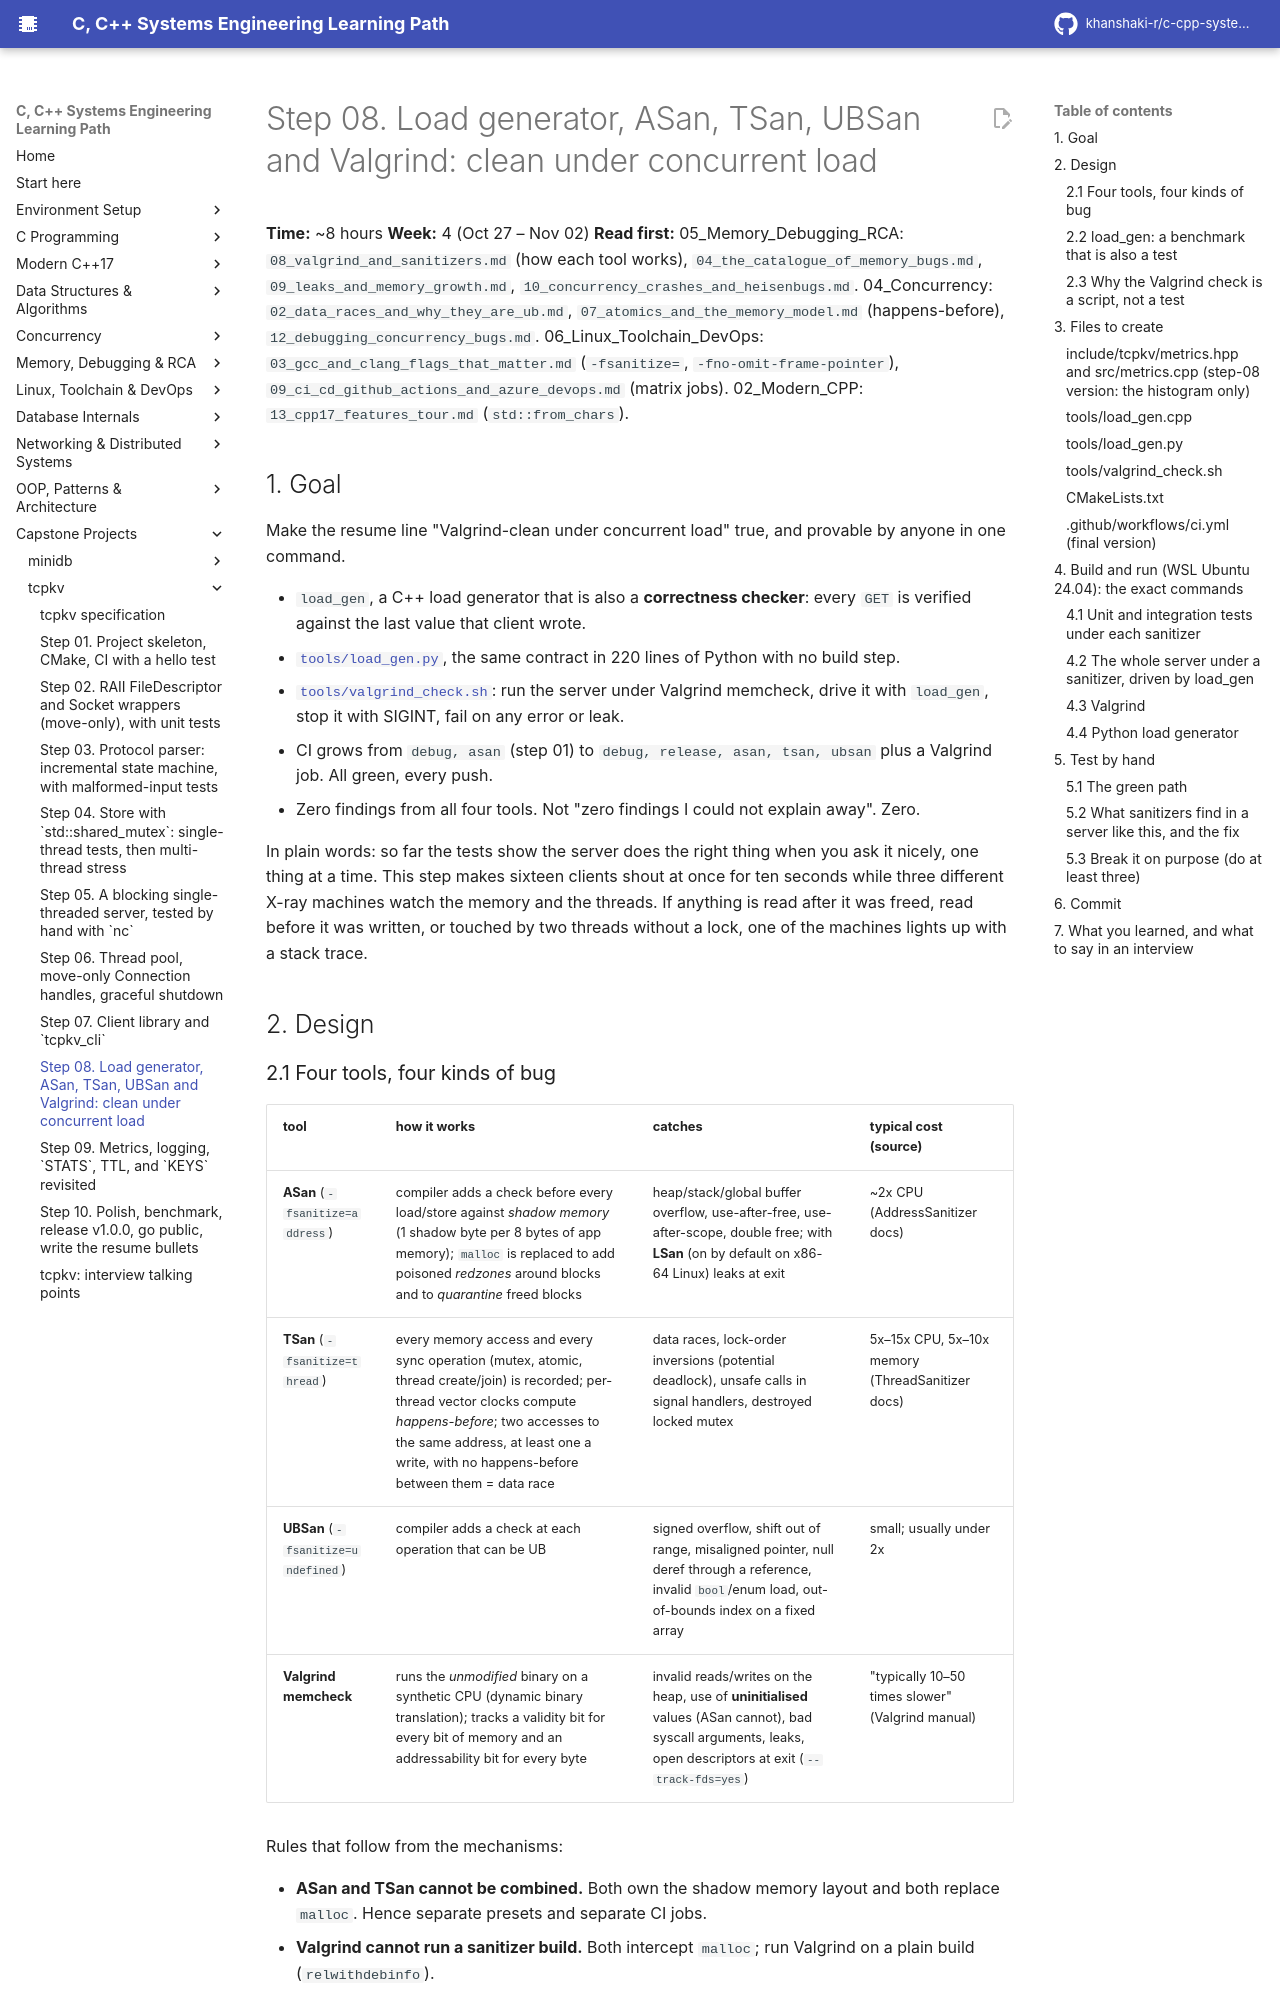

repository: khanshaki-r/c-cpp-systems-learning-path · page: 10_Capstone_Projects/tcpkv/08_step_sanitizers_and_load_generator/index.html · generator: mkdocs

# Step 08. Load generator, ASan, TSan, UBSan and Valgrind: clean under concurrent load

**Time:** ~8 hours   **Week:** 4 (Oct 27 – Nov 02)
**Read first:** 05_Memory_Debugging_RCA: `08_valgrind_and_sanitizers.md` (how each tool works),
`04_the_catalogue_of_memory_bugs.md`, `09_leaks_and_memory_growth.md`,
`10_concurrency_crashes_and_heisenbugs.md`. 04_Concurrency: `02_data_races_and_why_they_are_ub.md`,
`07_atomics_and_the_memory_model.md` (happens-before), `12_debugging_concurrency_bugs.md`.
06_Linux_Toolchain_DevOps: `03_gcc_and_clang_flags_that_matter.md` (`-fsanitize=`,
`-fno-omit-frame-pointer`), `09_ci_cd_github_actions_and_azure_devops.md` (matrix jobs).
02_Modern_CPP: `13_cpp17_features_tour.md` (`std::from_chars`).

## 1. Goal

Make the resume line "Valgrind-clean under concurrent load" true, and provable by anyone in
one command.

* `load_gen`, a C++ load generator that is also a **correctness checker**: every `GET` is
  verified against the last value that client wrote.
* `tools/load_gen.py`, the same contract in 220 lines of Python with no build step.
* `tools/valgrind_check.sh`: run the server under Valgrind memcheck, drive it with
  `load_gen`, stop it with SIGINT, fail on any error or leak.
* CI grows from `debug, asan` (step 01) to `debug, release, asan, tsan, ubsan` plus a
  Valgrind job. All green, every push.
* Zero findings from all four tools. Not "zero findings I could not explain away". Zero.

In plain words: so far the tests show the server does the right thing when you ask it
nicely, one thing at a time. This step makes sixteen clients shout at once for ten seconds
while three different X-ray machines watch the memory and the threads. If anything is read
after it was freed, read before it was written, or touched by two threads without a lock,
one of the machines lights up with a stack trace.

## 2. Design
